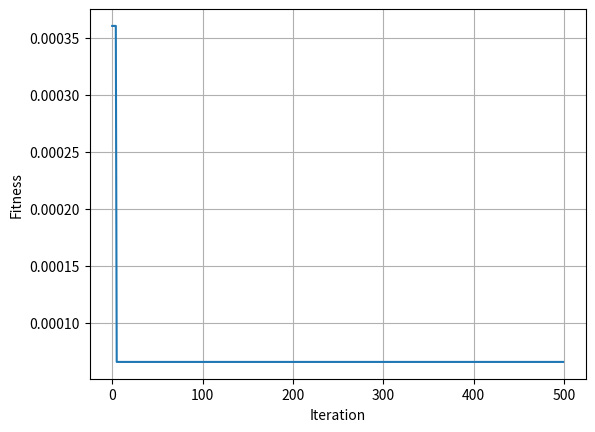

Here is the Python script that generated this plot:
# -*- coding: utf-8 -*-
"""
Created on Tue Aug 10 18:42:00 2021

@author: zongsing.huang
"""

# =============================================================================
# 完成體
# x in [-100, 100]
# 最大化問題的最佳適應值為-10000*D；最小化問題的最佳適應值為0
# =============================================================================

import numpy as np
import matplotlib.pyplot as plt

def fitness(X):
    # GearTrain
    if X.ndim==1:
        X = X.reshape(1, -1)
        
    P = X.shape[0]
    F = np.zeros(P)
    
    x1 = np.packbits(X[:, 0:4], bitorder='little', axis=1)
    x2 = np.packbits(X[:, 4:8], bitorder='little', axis=1)
    x3 = np.packbits(X[:, 8:12], bitorder='little', axis=1)
    x4 = np.packbits(X[:, 12:16], bitorder='little', axis=1)
    
    for i in range(P):
        if x1[i]==0 or x4[i]==0:
            F[i] = 9999
        else:
            F[i] = ( 1/6.931 - (x3[i]*x2[i])/(x1[i]*x4[i]) )**2
    
    return F

def selection(X, F):
    P = X.shape[0]
    
    if F.min()<0:
        F = F + np.abs( F.min() )
    F_sum = np.sum(F)
    
    if F_sum==0:
        # 因為題目太簡單，所以還沒迭代完成就會使所有染色體都達到最佳解
        # 因為F_sum=0，所以F/F_sum = 0/0 會跳警告
        # 因此這邊下一個機制
        normalized_F = np.zeros(P)
    else:
        normalized_F = F/F_sum
    idx = np.argsort(normalized_F)[::-1]
    sorted_F = np.sort(normalized_F)[::-1]
    
    cumsum_F = np.cumsum(sorted_F)[::-1]
    cumsum_F = np.hstack([cumsum_F[1:], 0.0])
    
    new_idx = -1*np.zeros(P).astype(int)
    r = np.random.uniform(size=P)
    for i in range(len(r)):
        for j in range(len(cumsum_F)):
            if r[i]>cumsum_F[j]:
                new_idx[i] = idx[j]
                break
    
    p1 = X[new_idx][:int(P/2)]
    p2 = X[new_idx][int(P/2):]
    
    return p1, p2

def crossover(p1, p2, pc, species='single_point'):
    P = p1.shape[0]
    D = p1.shape[1]
    new_p1 = np.zeros_like(p1)
    new_p2 = np.zeros_like(p2)
    c1 = np.zeros_like(p1)
    c2 = np.zeros_like(p2)
    
    if species=='single_point':
        for i in range(P):
            cut_point = np.random.randint(D-1)
            new_p1[i] = np.hstack([ p1[i, :cut_point], p2[i, cut_point:] ])
            new_p2[i] = np.hstack([ p2[i, :cut_point], p1[i, cut_point:] ])
    elif species=='double_point':
        for i in range(P):
            cut_point1, cut_point2 = np.sort( np.random.choice(range(1, D), size=2, replace=False) )
            new_p1[i] = np.hstack([ p1[i, :cut_point1], p2[i, cut_point1:cut_point2], p1[i, cut_point2:] ])
            new_p2[i] = np.hstack([ p2[i, :cut_point1], p1[i, cut_point1:cut_point2], p2[i, cut_point2:] ])
    elif species=='whole_arithmetic':
        for i in range(P):
            beta = np.random.uniform(size=[D])
            new_p1[i] = beta*p1[i] + (1-beta)*p2[i]
            new_p2[i] = beta*p2[i] + (1-beta)*p1[i]
    
    for i in range(P):
        r1 = np.random.uniform()
        if r1<pc:
            c1[i] = new_p1[i]
        else:
            c1[i] = p1[i]
            
        r2 = np.random.uniform()
        if r2<pc:
            c2[i] = new_p2[i]
        else:
            c2[i] = p2[i]
    
    return c1, c2

def mutation(c1, pm, lb, ub):
    # Bit Flip
    P = c1.shape[0]
    D = c1.shape[1]
    
    for i in range(P):
        for j in range(D):
            r = np.random.uniform()
            if r<=pm:
                c1[i, j] = np.abs(c1[i, j]-1)
    
    return c1

def elitism(X, F, new_X, new_F, er):
    M = X.shape[0]
    elitism_size = int(M*er)
    new_X2 = new_X.copy()
    new_F2 = new_F.copy()
    
    if elitism_size>0:
        idx = np.argsort(F)
        elitism_idx = idx[:elitism_size]
        new_X2[:elitism_size] = X[elitism_idx]
        new_F2[:elitism_size] = F[elitism_idx]
    
    return new_X2, new_F2

#%% 參數設定
P = 30 # 一定要偶數
D = 16
G = 500
pc = 0.85
pm = 0.01
er = 0.2
lb = 0*np.ones(D)
ub = 1*np.ones(D)

#%% 初始化
X = np.random.choice(2, size=[P, D])
gbest_X = np.zeros(D)
gbest_F = np.inf
loss_curve = np.zeros(G)

# 若P不是偶數，則進行修正
if P%2!=0:
    P = 2 * (P//2)
    
#%% 迭代
for g in range(G):
    # 適應值計算
    F = fitness(X)
    
    # 更新
    if F.min()<gbest_F:
        best_idx = np.argmin(F)
        gbest_X = X[best_idx]
        gbest_F = F[best_idx]
    loss_curve[g] = gbest_F
    
    # 選擇
    p1, p2 = selection(X, F)
    
    # 交配
    c1, c2 = crossover(p1, p2, pc, 'single_point')
    
    # 突變
    c1 = mutation(c1, pm, lb, ub)
    c2 = mutation(c2, pm, lb, ub)
    new_X = np.vstack([c1, c2])
    np.random.shuffle(new_X)
    
    # 適應值計算
    new_F = fitness(new_X)
    
    # 菁英
    new_X, new_F = elitism(X, F, new_X, new_F, er)
    
    X = new_X.copy()
    
#%% 作畫
plt.figure()
plt.plot(loss_curve)
plt.grid()
plt.xlabel('Iteration')
plt.ylabel('Fitness')